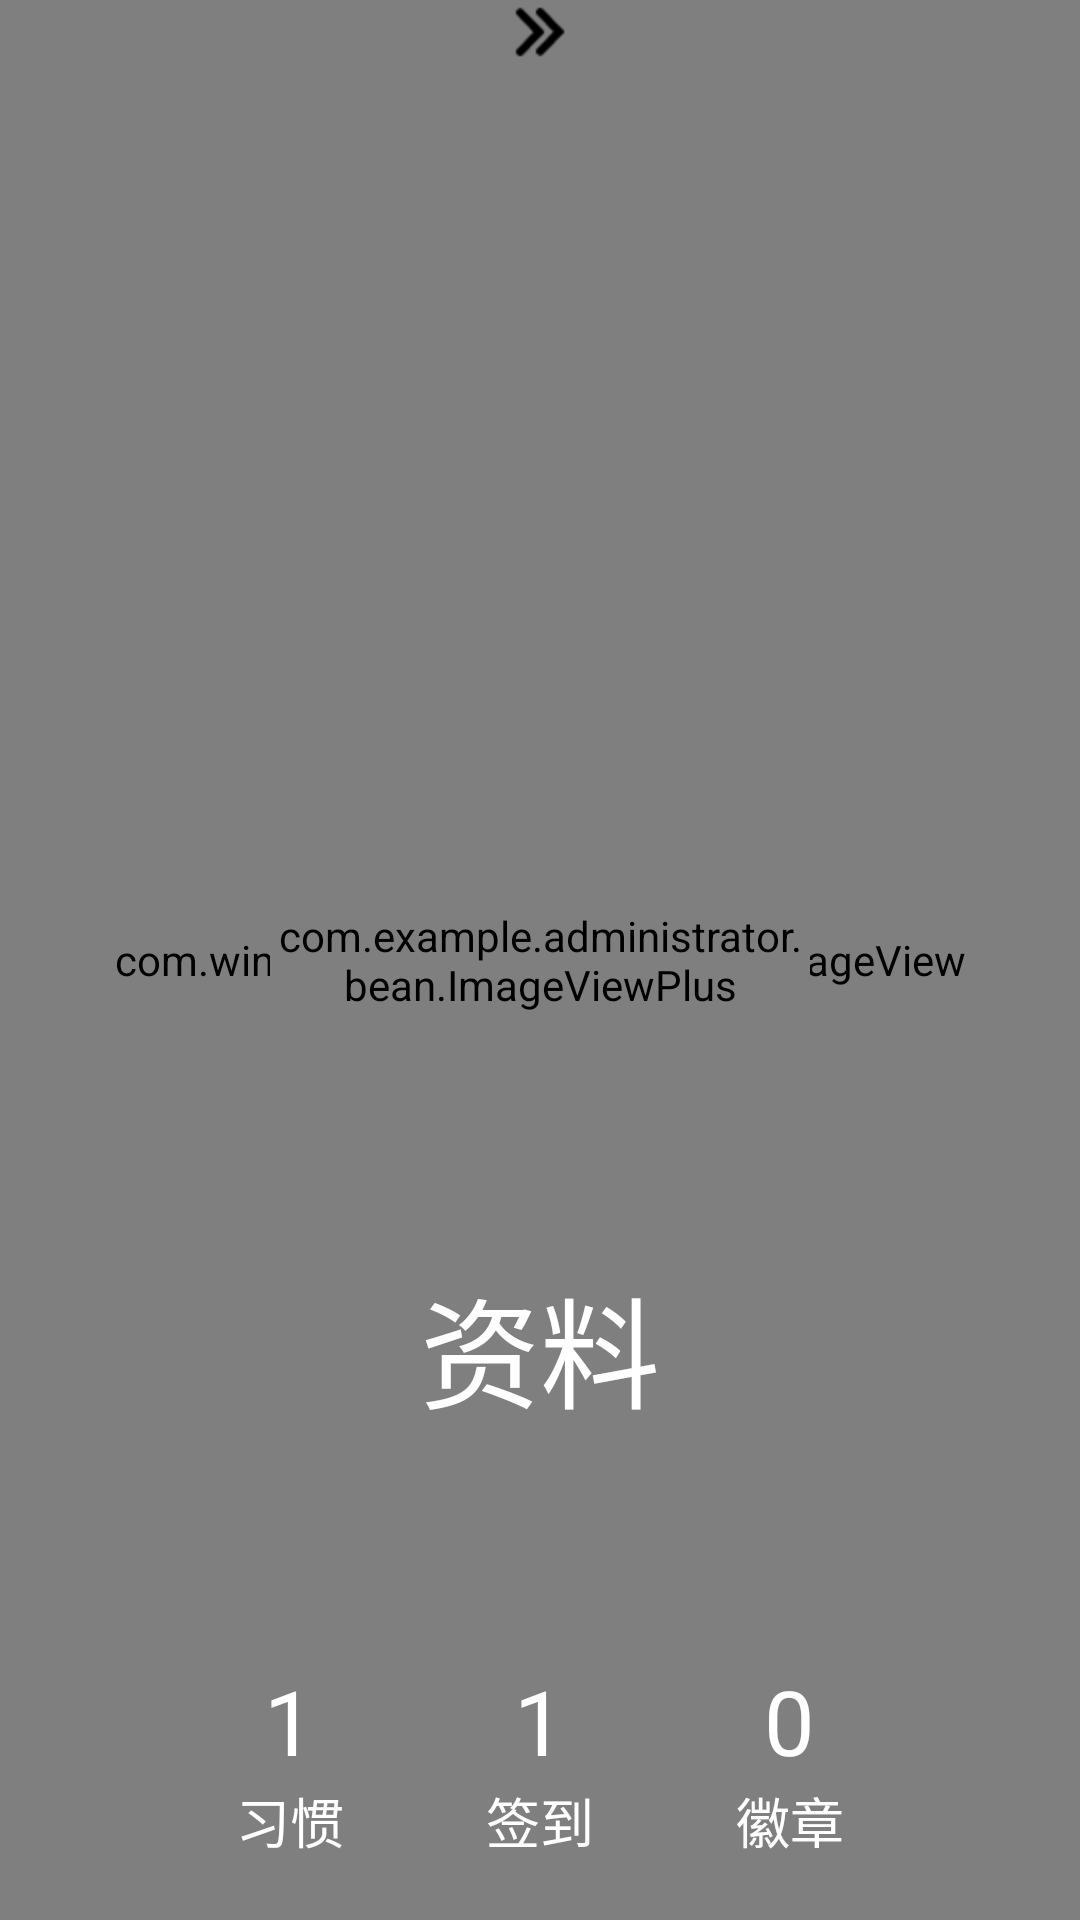

Layout XML and referenced resources for this Android screen:
<!-- AndroidManifest.xml: application theme AppTheme -->
<!-- res/layout/activity_data.xml -->
<?xml version="1.0" encoding="utf-8"?>
<ScrollView xmlns:android="http://schemas.android.com/apk/res/android"
    android:layout_width="match_parent"
    android:layout_height="match_parent"
    android:fillViewport="true">
    <FrameLayout
            android:layout_width="match_parent"
            android:layout_height="match_parent">
            <com.wingjay.blurimageviewlib.BlurImageView
                android:id="@+id/background"
                android:layout_width="match_parent"
                android:layout_height="match_parent"
                android:src="@mipmap/erke_01"
                android:scaleType="centerCrop"/>
            <RelativeLayout
                android:layout_width="match_parent"
                android:layout_height="match_parent">
                <RelativeLayout
                    android:layout_width="match_parent"
                    android:layout_height="25dp">
                    <ImageView
                        android:layout_width="wrap_content"
                        android:layout_height="wrap_content"
                        android:layout_alignParentLeft="true"
                        android:layout_centerInParent="true"
                        android:layout_marginLeft="20dp"
                        android:src="@mipmap/close"/>
                    <ImageView
                        android:layout_width="wrap_content"
                        android:layout_height="wrap_content"
                        android:layout_alignParentTop="true"
                        android:layout_centerInParent="true"
                        android:src="@mipmap/jiantou"/>
                    <View
                        android:layout_width="match_parent"
                        android:layout_height="1dp"
                        android:layout_alignParentBottom="true"
                        android:background="@color/colorXian"/>
                </RelativeLayout>
                <com.example.administrator.bean.ImageViewPlus
                    android:id="@+id/head"
                    android:layout_width="180dp"
                    android:layout_height="180dp"
                    android:layout_centerInParent="true"
                    android:src="@mipmap/erke_01"
                    android:scaleType="centerCrop"/>
                <TextView
                    android:layout_width="wrap_content"
                    android:layout_height="wrap_content"
                    android:layout_below="@+id/head"
                    android:layout_centerInParent="true"
                    android:layout_marginTop="10dp"
                    android:text="资料"
                    android:textColor="#ffffff"
                    android:textSize="40sp"/>
                <LinearLayout
                    android:layout_width="250dp"
                    android:layout_height="wrap_content"
                    android:layout_marginBottom="20dp"
                    android:layout_centerInParent="true"
                    android:layout_alignParentBottom="true">
                    <LinearLayout
                        android:layout_width="wrap_content"
                        android:layout_height="wrap_content"
                        android:orientation="vertical"
                        android:layout_weight="1"
                        android:gravity="center">
                        <TextView
                            android:layout_width="wrap_content"
                            android:layout_height="wrap_content"
                            android:text="1"
                            android:textSize="30sp"
                            android:textColor="#ffffff"/>
                        <TextView
                            android:layout_width="wrap_content"
                            android:layout_height="wrap_content"
                            android:text="习惯"
                            android:textSize="18sp"
                            android:textColor="#ffffff"/>
                    </LinearLayout>
                    <LinearLayout
                        android:layout_width="wrap_content"
                        android:layout_height="wrap_content"
                        android:orientation="vertical"
                        android:layout_weight="1"
                        android:gravity="center">
                        <TextView
                            android:layout_width="wrap_content"
                            android:layout_height="wrap_content"
                            android:text="1"
                            android:textSize="30sp"
                            android:textColor="#ffffff"/>
                        <TextView
                            android:layout_width="wrap_content"
                            android:layout_height="wrap_content"
                            android:text="签到"
                            android:textSize="18sp"
                            android:textColor="#ffffff"/>
                    </LinearLayout>
                    <LinearLayout
                        android:layout_width="wrap_content"
                        android:layout_height="wrap_content"
                        android:orientation="vertical"
                        android:layout_weight="1"
                        android:gravity="center">
                        <TextView
                            android:layout_width="wrap_content"
                            android:layout_height="wrap_content"
                            android:text="0"
                            android:textSize="30sp"
                            android:textColor="#ffffff"/>
                        <TextView
                            android:layout_width="wrap_content"
                            android:layout_height="wrap_content"
                            android:text="徽章"
                            android:textSize="18sp"
                            android:textColor="#ffffff"/>
                    </LinearLayout>

                </LinearLayout>

            </RelativeLayout>
    </FrameLayout>
</ScrollView>
<!-- resources referenced by this layout -->
<resources>
  <!-- mipmap erke_01: jpg bitmap (drawable, 10360 bytes) -->
  <!-- mipmap jiantou: png bitmap (mipmap-hdpi, 441 bytes) -->
  <style name="AppTheme" parent="Theme.AppCompat.Light.DarkActionBar">
          
          <item name="colorPrimary">@color/colorPrimary</item>
          <item name="colorPrimaryDark">@color/colorPrimaryDark</item>
          <item name="colorAccent">@color/colorAccent</item>
      </style>
  <color name="colorPrimary">#3F51B5</color>
  <color name="colorPrimaryDark">#303F9F</color>
  <color name="colorAccent">#FF4081</color>
</resources>
